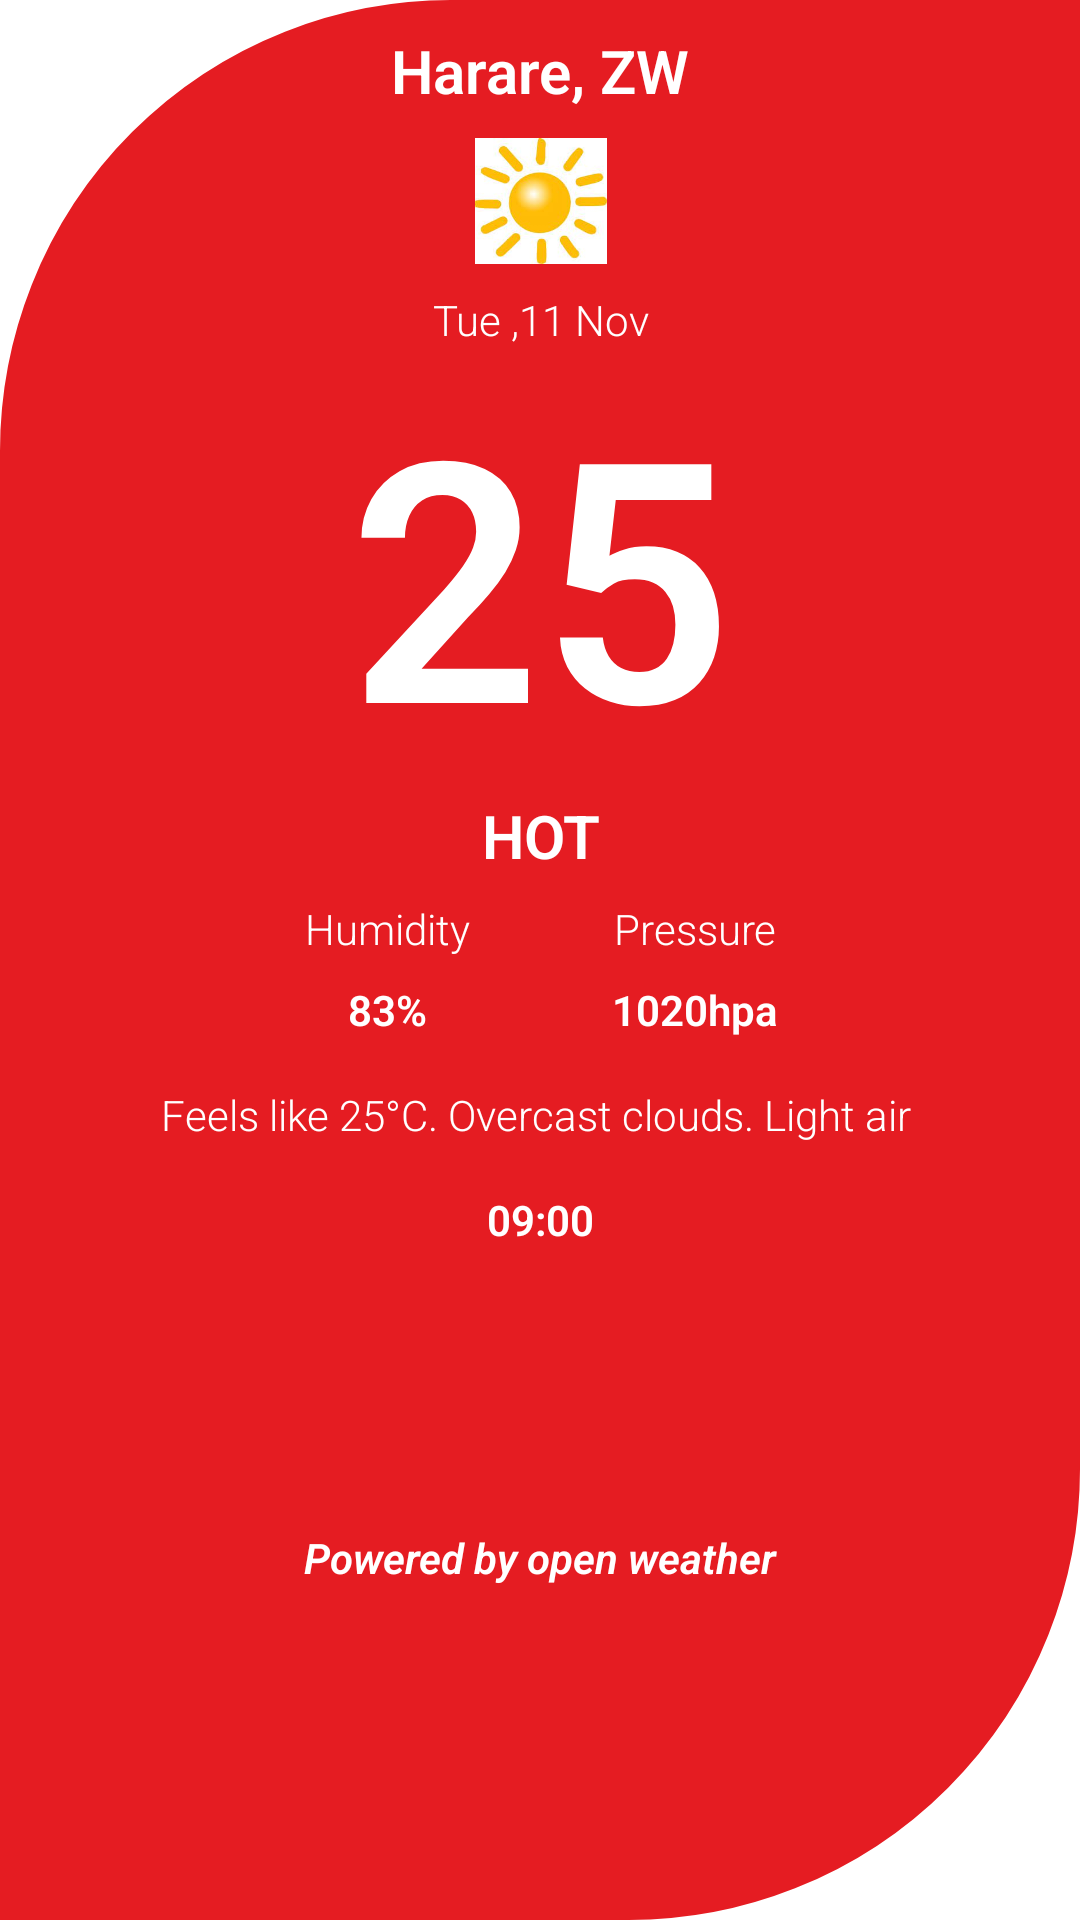

This screen was rendered from an Android layout file. Write that file and the resources it references.
<!-- AndroidManifest.xml: application theme Theme.ShumbaMoneyWeather -->
<!-- res/layout/detail_item.xml -->
<?xml version="1.0" encoding="utf-8"?>
<androidx.constraintlayout.widget.ConstraintLayout
    xmlns:android="http://schemas.android.com/apk/res/android"
    xmlns:app="http://schemas.android.com/apk/res-auto"
    xmlns:tools="http://schemas.android.com/tools"
    android:layout_width="match_parent"
    android:layout_height="match_parent"
    android:background="@drawable/curved_back">

    <TextView
        android:id="@+id/dv_location"
        android:layout_width="wrap_content"
        android:layout_height="wrap_content"
        android:layout_marginStart="16dp"
        android:layout_marginEnd="16dp"
        android:text="Harare, ZW"
        android:textSize="20sp"
        android:textColor="@color/white"
        android:textStyle="bold"
        app:layout_constraintEnd_toEndOf="parent"
        app:layout_constraintStart_toStartOf="parent"
        app:layout_constraintTop_toTopOf="parent" />

    <ImageView
        android:id="@+id/dv_icon"
        android:layout_width="44dp"
        android:layout_height="44dp"
        android:layout_marginTop="8dp"
        app:layout_constraintEnd_toEndOf="@+id/dv_location"
        app:layout_constraintStart_toStartOf="@+id/dv_location"
        app:layout_constraintTop_toBottomOf="@+id/dv_location"
        app:srcCompat="@drawable/sunny" />

    <TextView
        android:id="@+id/dv_date"
        android:layout_width="wrap_content"
        android:layout_height="wrap_content"
        android:layout_marginTop="8dp"
        android:text="Tue ,11 Nov"
        android:textColor="@color/white"
        android:textStyle="normal"
        app:layout_constraintEnd_toEndOf="@+id/dv_icon"
        app:layout_constraintStart_toStartOf="@+id/dv_icon"
        app:layout_constraintTop_toBottomOf="@+id/dv_icon" />

    <TextView
        android:id="@+id/dv_degrees"
        android:layout_width="wrap_content"
        android:layout_height="wrap_content"
        android:text="25"
        android:textAppearance="@style/TextAppearance.AppCompat.Display4"
        android:textColor="@color/white"
        android:textStyle="bold"
        app:layout_constraintEnd_toEndOf="@+id/dv_date"
        app:layout_constraintStart_toStartOf="@+id/dv_date"
        app:layout_constraintTop_toBottomOf="@+id/dv_date" />

    <TextView
        android:id="@+id/textView5"
        android:layout_width="wrap_content"
        android:layout_height="wrap_content"
        android:layout_marginTop="8dp"
        android:layout_marginEnd="24dp"
        android:text="Humidity"
        android:textColor="@color/white"
        app:layout_constraintEnd_toStartOf="@+id/textView6"
        app:layout_constraintStart_toStartOf="@+id/dv_location"
        app:layout_constraintTop_toBottomOf="@+id/dv_description" />

    <TextView
        android:id="@+id/textView6"
        android:layout_width="wrap_content"
        android:layout_height="wrap_content"
        android:layout_marginStart="24dp"
        android:text="Pressure"
        android:textColor="@color/white"
        app:layout_constraintEnd_toEndOf="@+id/dv_location"
        app:layout_constraintStart_toEndOf="@+id/textView5"
        app:layout_constraintTop_toTopOf="@+id/textView5" />

    <TextView
        android:id="@+id/dv_humidity"
        android:layout_width="wrap_content"
        android:layout_height="wrap_content"
        android:layout_marginTop="8dp"
        android:text="83%"
        android:textColor="@color/white"
        android:textStyle="bold"
        app:layout_constraintEnd_toEndOf="@+id/textView5"
        app:layout_constraintStart_toStartOf="@+id/textView5"
        app:layout_constraintTop_toBottomOf="@+id/textView5" />

    <TextView
        android:id="@+id/dv_pressure"
        android:layout_width="wrap_content"
        android:layout_height="wrap_content"
        android:layout_marginTop="8dp"
        android:text="1020hpa"
        android:textStyle="bold"
        android:textColor="@color/white"
        app:layout_constraintEnd_toEndOf="@+id/textView6"
        app:layout_constraintStart_toStartOf="@+id/textView6"
        app:layout_constraintTop_toBottomOf="@+id/textView6" />

    <TextView
        android:id="@+id/dv_weather_detail"
        android:layout_width="0dp"
        android:layout_height="wrap_content"
        android:layout_marginStart="16dp"
        android:layout_marginTop="16dp"
        android:layout_marginEnd="16dp"
        android:text="Feels like 25°C. Overcast clouds. Light air "
        android:textColor="@color/white"
        android:textAlignment="center"
        app:layout_constraintEnd_toEndOf="parent"
        app:layout_constraintStart_toStartOf="parent"
        app:layout_constraintTop_toBottomOf="@+id/dv_humidity" />

    <TextView
        android:id="@+id/dv_day_time"
        android:layout_width="wrap_content"
        android:layout_height="wrap_content"
        android:layout_marginTop="16dp"
        android:text="09:00"
        android:textColor="@color/white"
        android:textStyle="bold"
        app:layout_constraintEnd_toEndOf="@+id/dv_weather_detail"
        app:layout_constraintStart_toStartOf="@+id/dv_weather_detail"
        app:layout_constraintTop_toBottomOf="@+id/dv_weather_detail" />

    <TextView
        android:id="@+id/dv_description"
        android:layout_width="wrap_content"
        android:layout_height="wrap_content"
        android:text="HOT"
        android:textColor="@color/white"
        android:textSize="20sp"
        android:textStyle="bold"
        app:layout_constraintEnd_toEndOf="@+id/dv_degrees"
        app:layout_constraintStart_toStartOf="@+id/dv_degrees"
        app:layout_constraintTop_toBottomOf="@+id/dv_degrees" />

    <TextView
        android:id="@+id/textView12"
        android:layout_width="wrap_content"
        android:layout_height="wrap_content"
        android:layout_marginBottom="8dp"
        android:text="Powered by open weather"
        android:textColor="@color/white"
        android:textStyle="bold|italic"
        app:layout_constraintBottom_toBottomOf="parent"
        app:layout_constraintEnd_toEndOf="parent"
        app:layout_constraintStart_toStartOf="parent"
        app:layout_constraintTop_toBottomOf="@+id/dv_day_time" />
</androidx.constraintlayout.widget.ConstraintLayout>
<!-- resources referenced by this layout -->
<resources>
  <color name="white">#FFFFFFFF</color>
  <!-- drawable curved_back (drawable) -->
  <?xml version="1.0" encoding="utf-8"?>
  <selector xmlns:android="http://schemas.android.com/apk/res/android">
  
      <item>
          <shape android:shape="rectangle">
              <padding android:left="20dp" android:right="20dp" android:top="10dp" android:bottom="10dp"/>
              <stroke android:width="2px" android:color="@color/red_200"/>
              <gradient android:startColor="@color/red_200"
                  android:endColor="@color/red_200"/>
              <corners android:topLeftRadius="150dp" android:bottomRightRadius="150dp"/>
  
          </shape>
      </item>
  </selector>
  <!-- drawable sunny: jpeg bitmap (drawable, 5824 bytes) -->
  <style name="Theme.ShumbaMoneyWeather" parent="Theme.MaterialComponents.DayNight.DarkActionBar">
          
          <item name="colorPrimary">@color/red_200</item>
          <item name="colorPrimaryVariant">@color/red_200</item>
          <item name="colorOnPrimary">@color/white</item>
          
          <item name="colorSecondary">@color/red_200</item>
          <item name="colorSecondaryVariant">@color/red_200</item>
          <item name="colorOnSecondary">@color/white</item>
          
          <item name="android:statusBarColor" tools:targetApi="l">?attr/colorPrimaryVariant</item>
          
          <item name="fontFamily">sans-serif-light</item>
      </style>
  <color name="red_200">#e51c22</color>
</resources>
